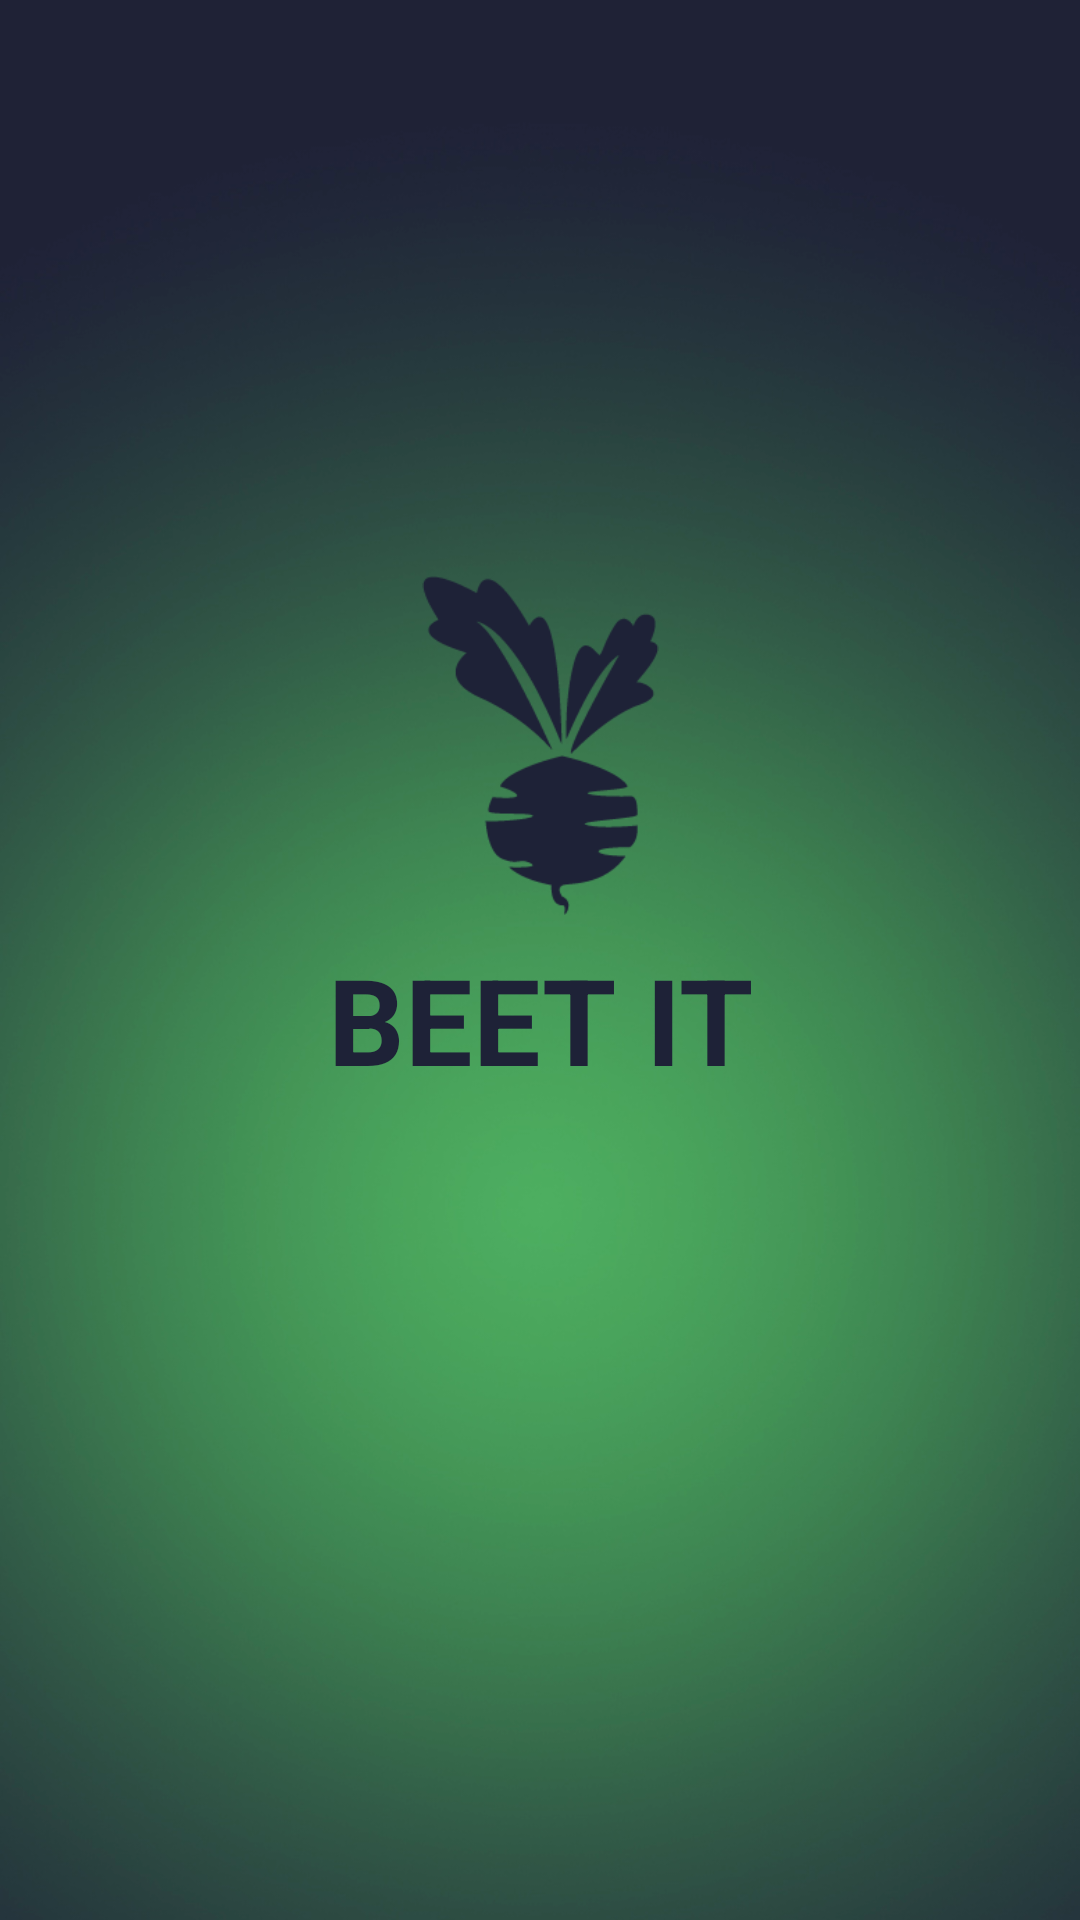

Reconstruct the res/layout file that produces this screen, plus the resources it refers to.
<!-- AndroidManifest.xml: activity theme AppTheme.NoActionBar -->
<!-- res/layout/activity_main.xml -->
<?xml version="1.0" encoding="utf-8"?>
<android.support.constraint.ConstraintLayout xmlns:android="http://schemas.android.com/apk/res/android"
    xmlns:app="http://schemas.android.com/apk/res-auto"
    xmlns:tools="http://schemas.android.com/tools"
    android:id="@+id/container"
    android:layout_width="match_parent"
    android:layout_height="match_parent"
    tools:context="cs246.recipe.MainActivity"
    android:background="@drawable/greenblue">

    <TextView
        android:id="@+id/welcomeLoginPage"
        android:layout_width="match_parent"
        android:layout_height="50dp"
        android:layout_alignParentStart="true"
        android:layout_alignParentTop="true"
        android:layout_marginTop="8dp"
        android:text="@string/welcome_login_page"
        android:textAlignment="center"
        android:textColor="@color/colorPrimaryDark"
        android:textSize="40sp"
        android:textStyle="bold"
        app:layout_constraintEnd_toEndOf="parent"
        app:layout_constraintHorizontal_bias="0.0"
        app:layout_constraintStart_toStartOf="parent"
        app:layout_constraintTop_toBottomOf="@+id/imageView2" />

    <ImageView
        android:id="@+id/imageView2"
        android:layout_width="105dp"
        android:layout_height="113dp"
        android:layout_marginEnd="8dp"
        android:layout_marginStart="8dp"
        android:layout_marginTop="192dp"
        android:contentDescription="@string/add_image"
        android:src="@drawable/beet_it_blue"
        app:layout_constraintEnd_toEndOf="parent"
        app:layout_constraintHorizontal_bias="0.501"
        app:layout_constraintStart_toStartOf="parent"
        app:layout_constraintTop_toTopOf="parent" />
</android.support.constraint.ConstraintLayout>
<!-- resources referenced by this layout -->
<resources>
  <color name="colorPrimaryDark">#1e2237</color>
  <!-- drawable beet_it_blue: png bitmap (drawable, 5264 bytes) -->
  <!-- drawable greenblue: jpg bitmap (drawable, 183423 bytes) -->
  <string name="add_image">Add image</string>
  <string name="welcome_login_page">BEET IT</string>
  <style name="AppTheme.NoActionBar">
          <item name="windowActionBar">false</item>
          <item name="windowNoTitle">true</item>
      </style>
</resources>
